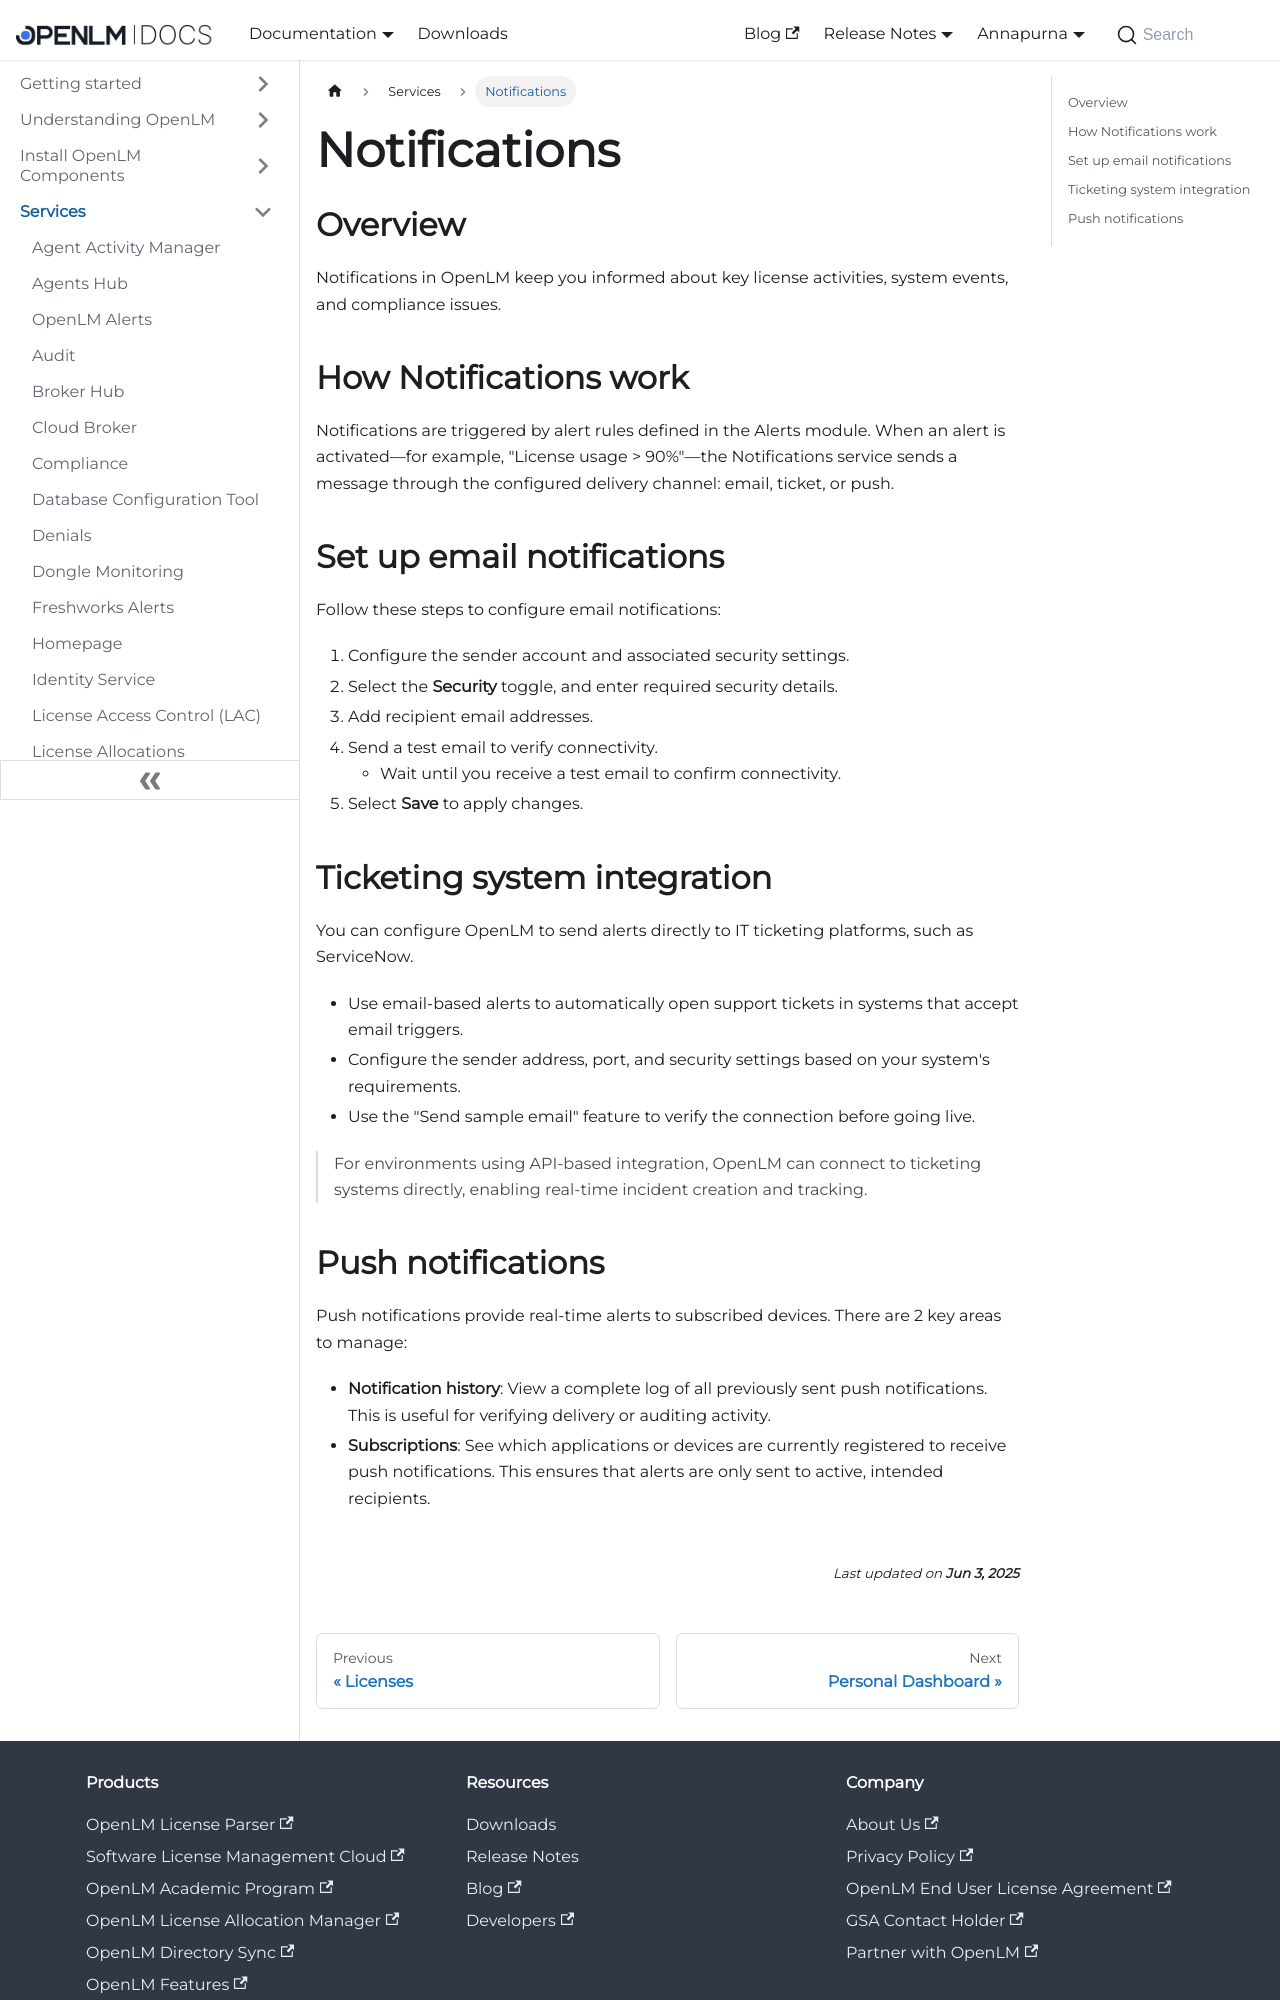

repository: mariagilca/documentation · page: cloud/services/notifications/index.html · generator: docusaurus

---
sidebar_position: 17
---

# Notifications

## Overview

Notifications in OpenLM keep you informed about key license activities, system events, and compliance issues.

## How Notifications work

Notifications are triggered by alert rules defined in the Alerts module. When an alert is activated—for example, "License usage > 90%"—the Notifications service sends a message through the configured delivery channel: email, ticket, or push.



## Set up email notifications

Follow these steps to configure email notifications:

1. Configure the sender account and associated security settings.
2. Select the **Security** toggle, and enter required security details.
3. Add recipient email addresses.
4. Send a test email to verify connectivity.
   - Wait until you receive a test email to confirm connectivity.
5. Select **Save** to apply changes.

## Ticketing system integration


You can configure OpenLM to send alerts directly to IT ticketing platforms, such as ServiceNow.

- Use email-based alerts to automatically open support tickets in systems that accept email triggers.
- Configure the sender address, port, and security settings based on your system's requirements.
- Use the "Send sample email" feature to verify the connection before going live.

> For environments using API-based integration, OpenLM can connect to ticketing systems directly, enabling real-time incident creation and tracking.
